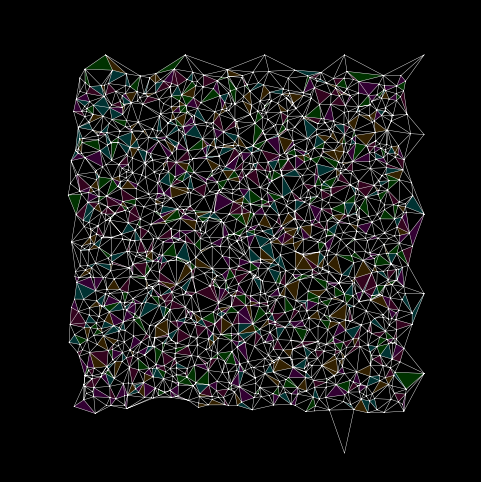

Python code for this plot:
import numpy as np
import matplotlib.pyplot as plt
from matplotlib.tri import Triangulation
import matplotlib.collections as mcoll
from matplotlib.colors import to_rgba

# --- Create a base grid of evenly spaced points across the whole area ---
cols, rows = 30, 30
x = np.linspace(0, 1, cols)
y = np.linspace(0, 1, rows)
xx, yy = np.meshgrid(x, y)
base_points = np.column_stack([xx.ravel(), yy.ravel()])

# --- Create a dense cluster of points near a random center location ---
cx, cy = np.random.uniform(0.3, 0.7, 2)
cluster_size = 40
jitter = 0.005
cluster_x = np.linspace(cx - 0.07, cx + 0.07, cluster_size)
cluster_y = np.linspace(cy - 0.07, cy + 0.07, cluster_size)
cluster_xx, cluster_yy = np.meshgrid(cluster_x, cluster_y)
cluster = np.column_stack([
    cluster_xx.ravel() + np.random.uniform(-jitter, jitter, cluster_xx.size),
    cluster_yy.ravel() + np.random.uniform(-jitter, jitter, cluster_yy.size)
])

cluster = cluster[(cluster[:, 0] >= 0) & (cluster[:, 0] <= 1) &
                  (cluster[:, 1] >= 0) & (cluster[:, 1] <= 1)]

# --- Combine points and triangulate ---
all_points = np.vstack([base_points, cluster])
x, y = all_points[:, 0], all_points[:, 1]
triang = Triangulation(x, y)

# --- Zoom settings ---
zoom_x = 0.1
zoom_y = 0.1
x_min, x_max = cx - zoom_x, cx + zoom_x
y_min, y_max = cy - zoom_y, cy + zoom_y

# --- Mask triangles that are outside zoom or have long edges ---
max_edge_length = 0.02

mask = []
for tri in triang.triangles:
    x_tri = x[tri]
    y_tri = y[tri]
    outside = np.any((x_tri < x_min) | (x_tri > x_max) |
                     (y_tri < y_min) | (y_tri > y_max))
    pts = np.column_stack((x_tri, y_tri))
    edge_lengths = [
        np.linalg.norm(pts[0] - pts[1]),
        np.linalg.norm(pts[1] - pts[2]),
        np.linalg.norm(pts[2] - pts[0])
    ]
    too_long = any(edge > max_edge_length for edge in edge_lengths)
    mask.append(outside or too_long)

triang.set_mask(mask)

# --- Create random colored transparent triangle patches ---
num_regions = 5
region_size = 200
colors = [
    to_rgba('cyan', 0.2),
    to_rgba('magenta', 0.2),
    to_rgba('lime', 0.2),
    to_rgba('orange', 0.2),
    to_rgba('deeppink', 0.2),
]

valid_tris = triang.triangles[~np.array(triang.mask)]
np.random.shuffle(valid_tris)
colored_regions = [
    valid_tris[i * region_size: (i + 1) * region_size]
    for i in range(min(num_regions, len(valid_tris) // region_size))
]

patches = []
for region_tris, color in zip(colored_regions, colors):
    triangles = [
        [(x[i], y[i]) for i in tri]
        for tri in region_tris
    ]
    coll = mcoll.PolyCollection(triangles, facecolors=[color], edgecolors='none')
    patches.append(coll)

# --- Plot it all ---
fig, ax = plt.subplots(figsize=(6, 6), facecolor='black', dpi=125)
ax.set_aspect('equal')
ax.axis('off')
ax.set_facecolor('black')

# Draw transparent color patches
for coll in patches:
    ax.add_collection(coll)

# Draw white wireframe on top
ax.triplot(triang, color='white', linewidth=0.3)

# Zoom view
ax.set_xlim(x_min, x_max)
ax.set_ylim(y_min, y_max)

# Save and show
plt.savefig('weighted_mesh.png', dpi=300, bbox_inches='tight', pad_inches=0, facecolor='black')
plt.show()
